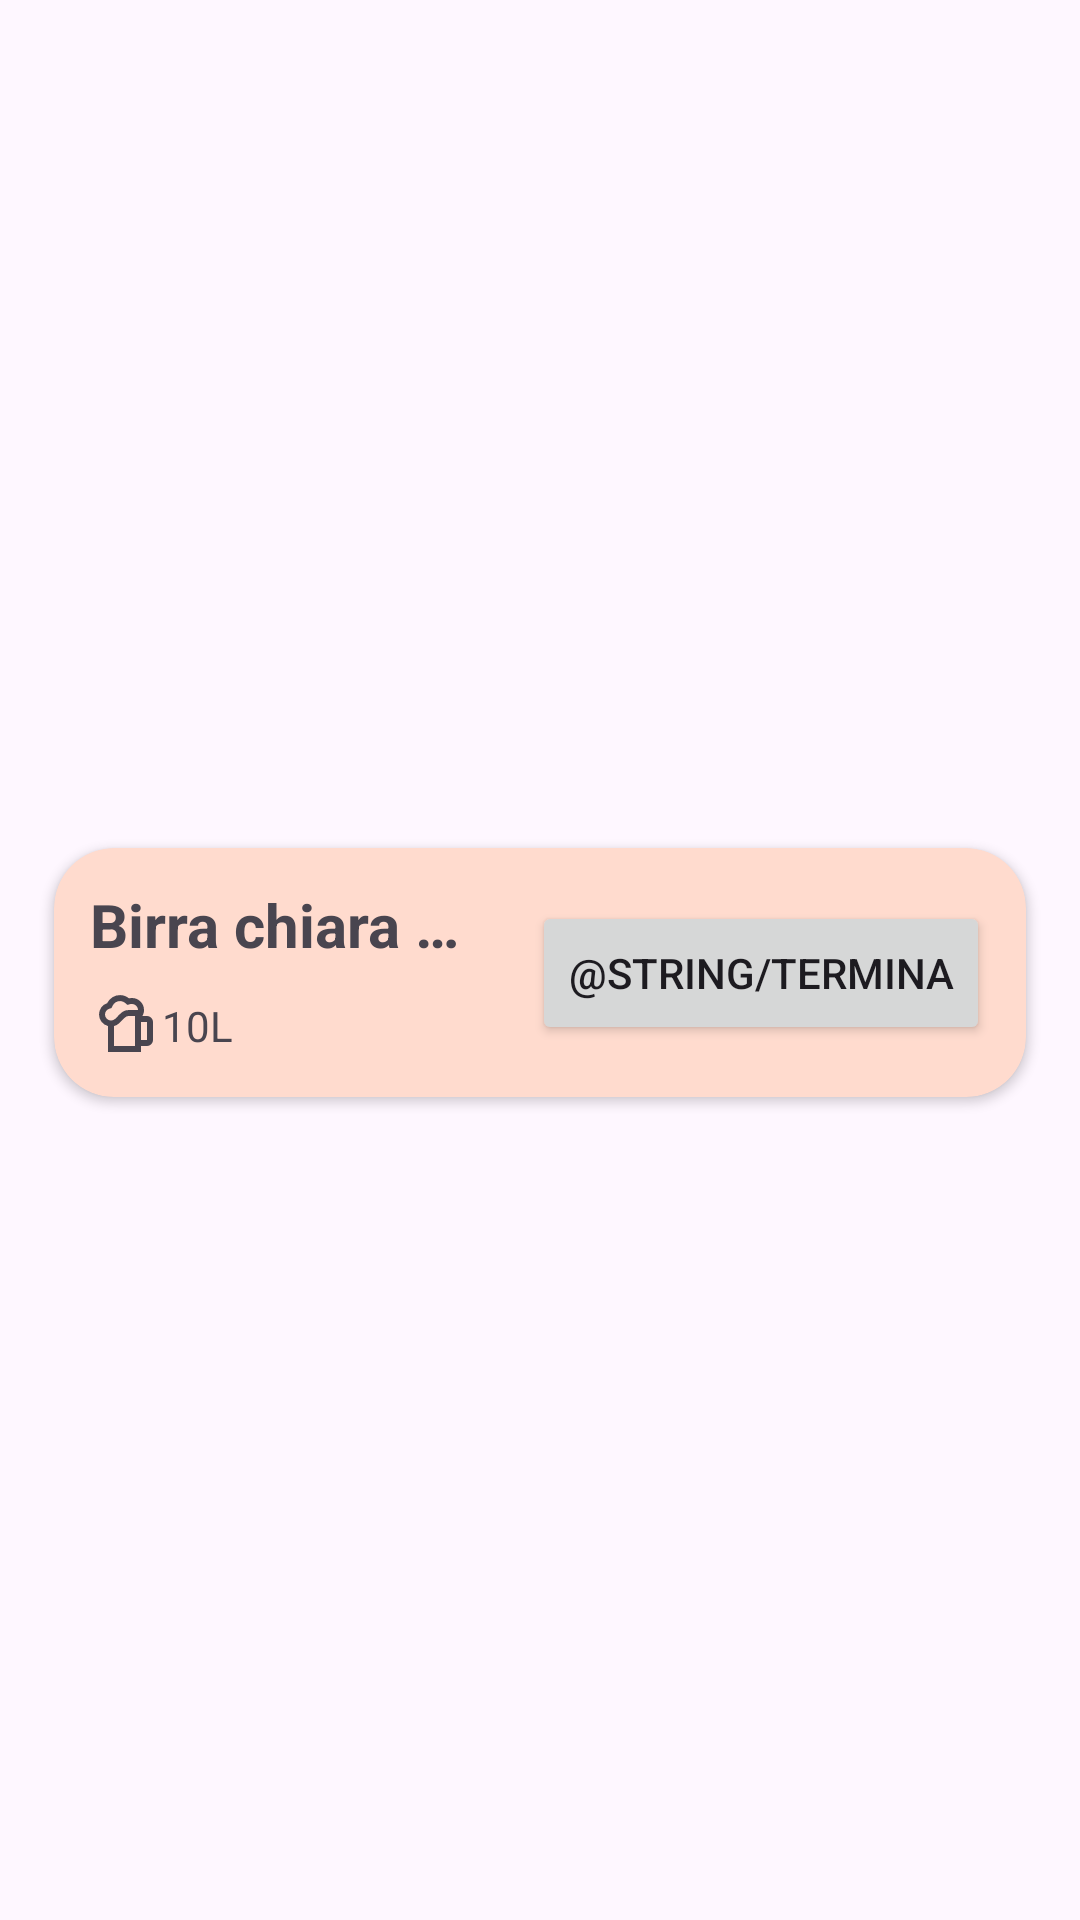

This screen was rendered from an Android layout file. Write that file and the resources it references.
<!-- AndroidManifest.xml: application theme Theme.BrewDay -->
<!-- res/layout/elemento_lista_birra.xml -->
<?xml version="1.0" encoding="utf-8"?>
<androidx.constraintlayout.widget.ConstraintLayout xmlns:android="http://schemas.android.com/apk/res/android"
    xmlns:app="http://schemas.android.com/apk/res-auto"
    xmlns:tools="http://schemas.android.com/tools"
    android:layout_width="match_parent"
    android:layout_height="wrap_content"
    android:elevation="32dp"
    android:padding="2dp"
    android:descendantFocusability="blocksDescendants">

    <androidx.cardview.widget.CardView
        android:id="@+id/cardView_birra"
        android:layout_width="match_parent"
        android:layout_height="wrap_content"
        android:layout_marginStart="16dp"
        android:layout_marginTop="8dp"
        android:layout_marginEnd="16dp"
        app:cardBackgroundColor="@color/md_theme_light_primaryContainer"
        app:cardCornerRadius="20dp"
        app:layout_constraintBottom_toBottomOf="parent"
        app:layout_constraintEnd_toEndOf="parent"
        app:layout_constraintStart_toStartOf="parent"
        app:layout_constraintTop_toTopOf="parent">

        <androidx.constraintlayout.widget.ConstraintLayout
            android:layout_width="match_parent"
            android:layout_height="wrap_content"
            android:padding="4dp"
            android:background="?android:selectableItemBackground">

            <TextView
                android:id="@+id/textView_nomeBirra"
                android:layout_width="0dp"
                android:layout_height="wrap_content"
                android:layout_marginStart="8dp"
                android:layout_marginTop="8dp"
                android:layout_marginEnd="16dp"
                android:ellipsize="end"
                android:maxLines="1"
                android:text="Birra chiara un poco amara"
                android:textSize="20sp"
                android:textStyle="bold"
                app:layout_constraintEnd_toStartOf="@+id/button_terminaProduzione"
                app:layout_constraintStart_toStartOf="parent"
                app:layout_constraintTop_toTopOf="parent" />

            <ImageView
                android:id="@+id/imageView"
                android:layout_width="24dp"
                android:layout_height="24dp"
                android:layout_marginTop="8dp"
                android:layout_marginBottom="8dp"
                android:src="@drawable/beer_icon"
                app:layout_constraintBottom_toBottomOf="parent"
                app:layout_constraintStart_toStartOf="@+id/textView_nomeBirra"
                app:layout_constraintTop_toBottomOf="@+id/textView_nomeBirra"
                app:layout_constraintVertical_bias="0.785" />

            <TextView
                android:id="@+id/textView_numeroLitri"
                android:layout_width="wrap_content"
                android:layout_height="wrap_content"
                android:text="10L"
                app:layout_constraintBottom_toBottomOf="@+id/imageView"
                app:layout_constraintStart_toEndOf="@+id/imageView"
                app:layout_constraintTop_toTopOf="@+id/imageView" />

            <Button
                android:id="@+id/button_terminaProduzione"
                android:layout_width="wrap_content"
                android:layout_height="wrap_content"
                android:layout_marginEnd="8dp"
                android:text="@string/termina"
                android:visibility="visible"
                app:layout_constraintBottom_toBottomOf="parent"
                app:layout_constraintEnd_toEndOf="parent"
                app:layout_constraintTop_toTopOf="parent" />

        </androidx.constraintlayout.widget.ConstraintLayout>
    </androidx.cardview.widget.CardView>
</androidx.constraintlayout.widget.ConstraintLayout>
<!-- resources referenced by this layout -->
<resources>
  <color name="md_theme_light_primaryContainer">#FFDBCE</color>
  <!-- drawable beer_icon (drawable) -->
  <vector xmlns:android="http://schemas.android.com/apk/res/android"
      android:width="24dp"
      android:height="24dp"
      android:viewportWidth="960"
      android:viewportHeight="960"
      android:tint="?attr/colorControlNormal">
      <path
          android:fillColor="@android:color/white"
          android:pathData="M320,760L600,760L600,360L520,360Q492,360 474,374Q456,388 431,415Q411,437 384.5,460.5Q358,484 320,495L320,760ZM240,840L240,494Q188,480 154,438Q120,396 120,340Q120,287 150.5,246Q181,205 229,189Q252,141 297.5,111Q343,81 400,81Q435,81 465.5,93Q496,105 521,125Q531,123 540,121.5Q549,120 560,120Q626,120 673,167Q720,214 720,280Q720,302 714.5,322Q709,342 698,360L760,360Q793,360 816.5,383.5Q840,407 840,440L840,680Q840,713 816.5,736.5Q793,760 760,760L680,760L680,840L240,840ZM200,340Q200,373 223.5,396.5Q247,420 280,420Q312,420 334.5,399Q357,378 381,352Q406,325 437.5,302.5Q469,280 520,280L640,280Q640,247 616.5,223.5Q593,200 560,200Q535,200 518,206.5Q501,213 501,213L470,187Q459,178 441.5,169.5Q424,161 400,161Q368,161 341.5,178Q315,195 301,224L287,254L255,265Q230,273 215,293.5Q200,314 200,340ZM680,680L760,680Q760,680 760,680Q760,680 760,680L760,440Q760,440 760,440Q760,440 760,440L680,440L680,680ZM320,760L320,760Q358,760 384.5,760Q411,760 431,760Q456,760 474,760Q492,760 520,760L600,760L600,760L320,760Z"/>
  </vector>
  <style name="Theme.BrewDay" parent="Base.Theme.BrewDay" />
  <style name="Base.Theme.BrewDay" parent="Theme.Material3.DayNight.NoActionBar">
          
          
      </style>
</resources>
